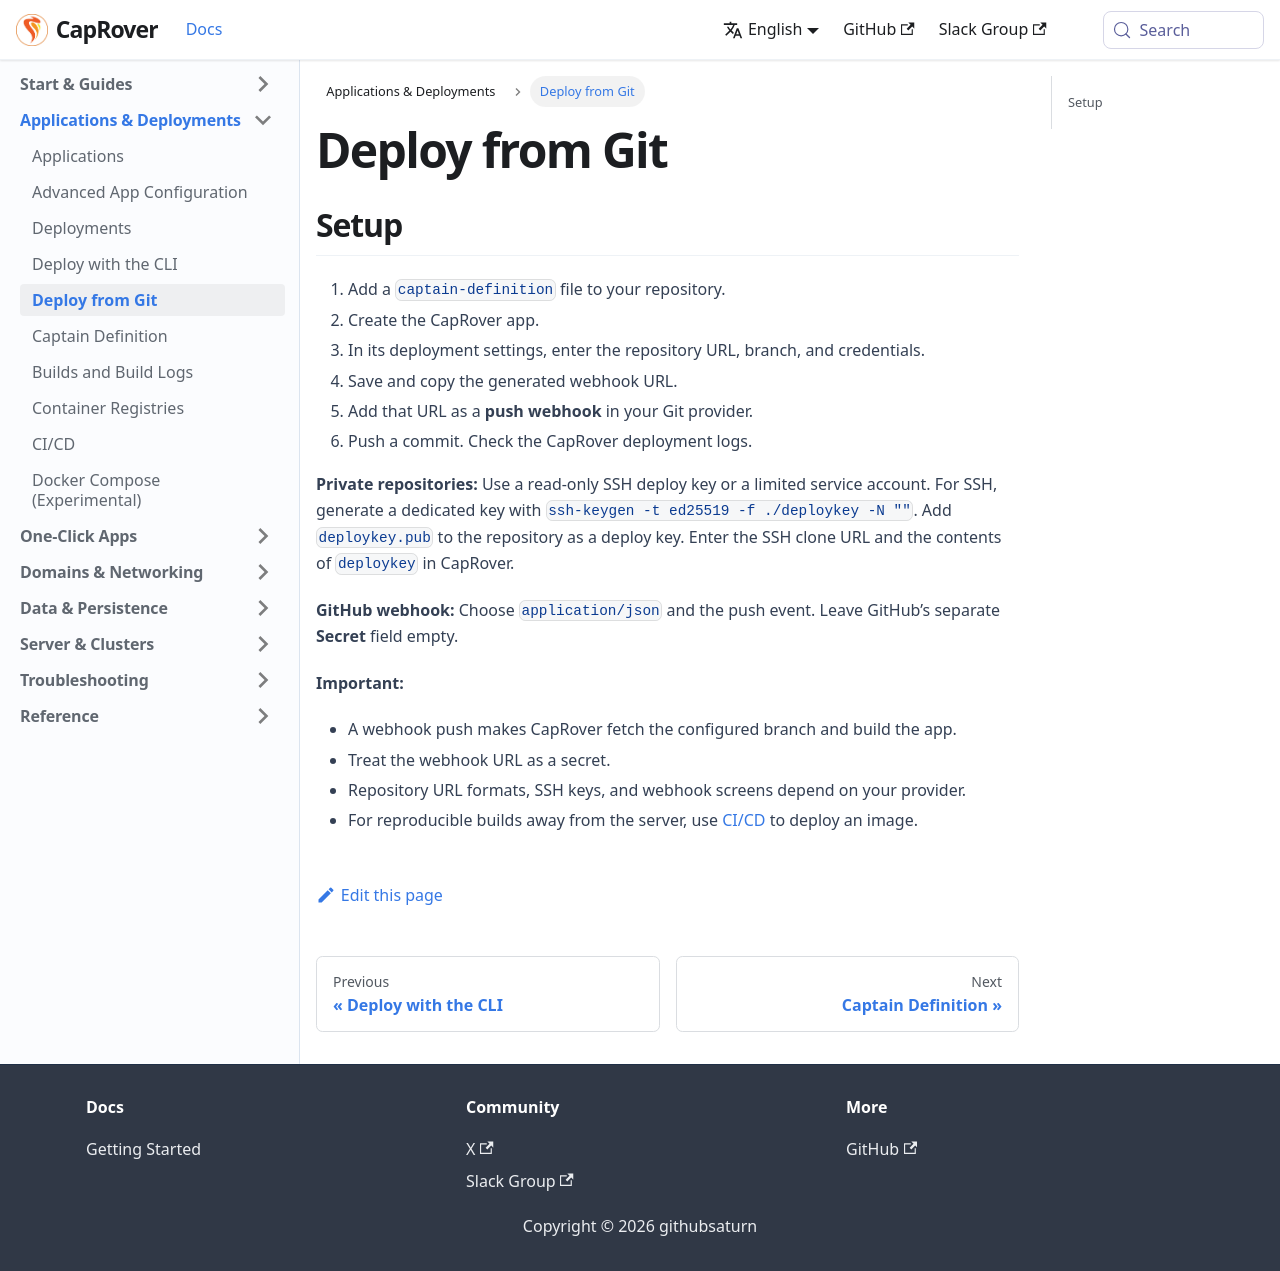

repository: caprover/caprover-website · page: docs/deployments/git.html · generator: docusaurus

---
id: git
title: Deploy from Git
slug: /deployments/git
---

## Setup

1. Add a `captain-definition` file to your repository.
2. Create the CapRover app.
3. In its deployment settings, enter the repository URL, branch, and credentials.
4. Save and copy the generated webhook URL.
5. Add that URL as a **push webhook** in your Git provider.
6. Push a commit. Check the CapRover deployment logs.

**Private repositories:** Use a read-only SSH deploy key or a limited service account. For SSH, generate a dedicated key with `ssh-keygen -t ed25519 -f ./deploykey -N ""`. Add `deploykey.pub` to the repository as a deploy key. Enter the SSH clone URL and the contents of `deploykey` in CapRover.

**GitHub webhook:** Choose `application/json` and the push event. Leave GitHub’s separate **Secret** field empty.

**Important:**

- A webhook push makes CapRover fetch the configured branch and build the app.
- Treat the webhook URL as a secret.
- Repository URL formats, SSH keys, and webhook screens depend on your provider.
- For reproducible builds away from the server, use [CI/CD](ci-cd/index.md) to deploy an image.
